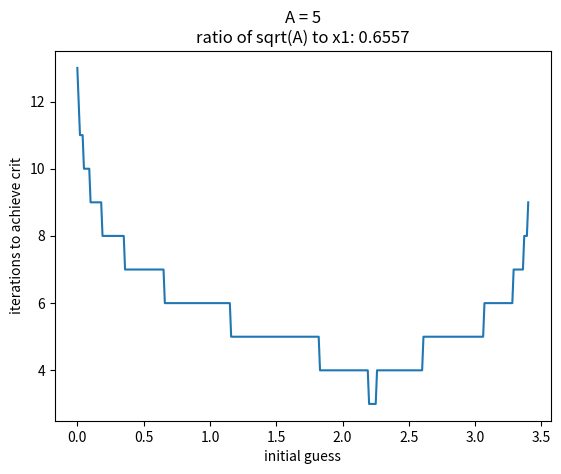
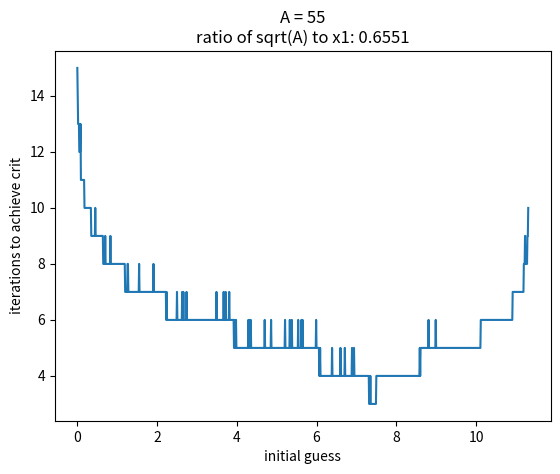

Python code for these plots, in order:
"""
Dylan Copley
MAE 5020
Homework 1
Problem 1 - extra, investigating bounds of halley iterative function. Note the criteria is not difference between
#xn and xn-1, instead its difference between actual root A and current iteration, however maintain same concept
#of convergence.

"""

import matplotlib.pyplot as plt
import numpy as np

A = 5
xn = 1

def halley(A,x1,crit):

    """
    if x1 == 0:
        return False
    #little math action here, check notes on divergence/convergence
    elif x1 > ((7*A)/3)**0.5:
        return False
    """

    #declaring xn vals to analyze later, declaring initial guess x1
    xn_vals = [x1]

    #declaring initial xn
    xn = x1

    #while absolute difference of current answer is greater than the criteria, iterate
    while np.abs(xn - np.sqrt(A)) > crit:
        #Found out the hard way this algorithm breaks sometimes, testing if xn is blowing up to infinity
        #eq can also go to 0, meaning infinite iterations
        if xn > A**2:
            return False
        elif xn == 0:
            return False

        else:
            #formula stuff
            yn = (1/A)*(xn**2)
            xn = (xn/8)*(15-(yn*(10-(3*yn))))
            #append current xn value
            xn_vals.append(xn)

    #returning a list, good way to return multiple variables from a function in python.
    #First index is final val, second index is val list
    return [xn,xn_vals]

"""
approx = halley(5,2,0.00000001)

#xn_vals over iteration stored in second index, grab [1]
plt.plot(approx[1])
plt.hlines(np.sqrt(5),0,len(approx[1])+1)
plt.grid(True)
plt.show()
"""

#################################################################

#extra cause im bored, investigating bounds
#noticed that iteration would truncate to 0 if initial guess was 0, makes sense
#also noticed that there seemed to be a maximum value which could not be exceeded or algorithm would blow up to inf.
#Question: what is that upper bound?
#solution: iterate over values of x1 for some initial value A, see if algorithm converges or diverges.
#log # of iterations while were at it

iters = []
crit = 1e-15


#very fancy list comprehension, current value is equal to number of iterations taken from inital guess x1.
#x1 is iterated using np.arange, taking steps of 0.01
#if statement is simply checking if halley diverges or truncates to 0, because in halley function
#(lines 35-38) return a boolean false statement. If some content is returned, no matter class,
#if statement will say true and store value.

A = 5
iters = [len(halley(A,x1,crit)[1]) for x1 in np.arange(0,A,0.01) if halley(A,x1,crit)]

#since using step of 0.01, can assume max x1 is just length of iters times step value.
max_x1 = len(iters)*0.01

#plotting to investigate
#making sure plot of x scale and y scale are the same length, matplotlib yells at you if theyre not
fig = plt.figure()
plt.plot(np.arange(0,len(iters)*0.01,0.01),iters)
plt.xlabel('initial guess')
plt.ylabel('iterations to achieve crit')
plt.title("A = " + str(A) + "\n" + "ratio of sqrt(A) to x1: " + str(round((np.sqrt(A)/max_x1),4)))
fig.show()


#trying again with litteraly a random integer to show that a relationship exists between max initial guess and A
A = np.random.randint(26,63)
iters = [len(halley(A,x1,crit)[1]) for x1 in np.arange(0,A,0.01) if halley(A,x1,crit)]

#since using step of 0.01, can assume max x1 is just length of iters times step value.
max_x1 = len(iters)*0.01

#plotting to investigate
#making sure plot of x scale and y scale are the same length, matplotlib yells at you if theyre not
fig = plt.figure()
plt.plot(np.arange(0,len(iters)*0.01,0.01),iters)
plt.xlabel('initial guess')
plt.ylabel('iterations to achieve crit')
plt.title("A = " + str(A) + "\n" + "ratio of sqrt(A) to x1: " + str(round((np.sqrt(A)/max_x1),4)))
fig.show()

#########################################

#extremely clear that there exists some relationship between A and the critical guess by simply a coefficient
#The coefficient of A to the critical initial guess is sqrt((7/3)*A).
#see work on github, P1_extra_critical_guess_solution.pdf
#additionally, its clear that less iterations are needed if initial guess is close to final answer of sqrt(A)